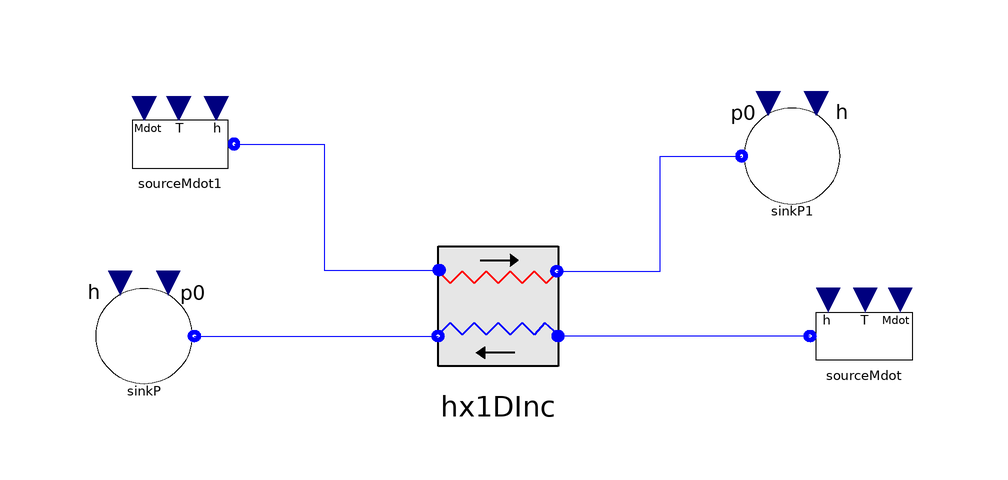

This picture is the connection diagram that the Modelica source below describes through its graphical annotations.

model step2

  ThermoCycle.Components.FluidFlow.Reservoirs.SourceMdot sourceMdot(
    Mdot_0=0.044,
    redeclare package Medium = ThermoCycle.Media.R407c_CP,
    p=1600000,
    T_0=345.15)
    annotation (Placement(transformation(extent={{68,14},{48,34}})));
  ThermoCycle.Components.FluidFlow.Reservoirs.SinkP sinkP(redeclare package
      Medium = ThermoCycle.Media.R407c_CP,
    h=4E5,
    p0=1650000)
    annotation (Placement(transformation(extent={{-52,14},{-72,34}})));
  ThermoCycle.Components.Units.HeatExchangers.Hx1DInc hx1DInc(
    redeclare package Medium1 = ThermoCycle.Media.R407c_CP,
    redeclare package Medium2 = ThermoCycle.Media.Water,
    N=10,
    redeclare model Medium1HeatTransferModel =
        ThermoCycle.Components.HeatFlow.HeatTransfer.Constant,
    M_wall=10,
    Mdotnom_sf=0.52,
    Mdotnom_wf=0.044,
    A_sf=4,
    A_wf=4,
    Discretization=ThermoCycle.Functions.Enumerations.Discretizations.upwind_AllowFlowReversal,
    V_sf=0.002,
    V_wf=0.002,
    pstart_wf=1650000,
    Tstart_inlet_wf=345.15,
    Tstart_outlet_wf=308.15,
    Tstart_inlet_sf=303.15,
    Tstart_outlet_sf=308.15)
    annotation (Placement(transformation(extent={{10,16},{-16,42}})));

  ThermoCycle.Components.FluidFlow.Reservoirs.SourceMdot sourceMdot1(
    redeclare package Medium = ThermoCycle.Media.Water,
    Mdot_0=0.52,
    T_0=298.15)
    annotation (Placement(transformation(extent={{-66,46},{-46,66}})));
  ThermoCycle.Components.FluidFlow.Reservoirs.SinkP sinkP1(redeclare package
      Medium = ThermoCycle.Media.Water)
    annotation (Placement(transformation(extent={{36,44},{56,64}})));
equation
  connect(sourceMdot.flangeB, hx1DInc.inlet_fl1) annotation (Line(
      points={{49,24},{7,24}},
      color={0,0,255},
      smooth=Smooth.None));
  connect(sourceMdot1.flangeB, hx1DInc.inlet_fl2) annotation (Line(
      points={{-47,56},{-32,56},{-32,35},{-12.8,35}},
      color={0,0,255},
      smooth=Smooth.None));
  connect(hx1DInc.outlet_fl2, sinkP1.flangeB) annotation (Line(
      points={{6.8,34.8},{24,34.8},{24,54},{37.6,54}},
      color={0,0,255},
      smooth=Smooth.None));
  connect(sinkP.flangeB, hx1DInc.outlet_fl1) annotation (Line(
      points={{-53.6,24},{-13,24}},
      color={0,0,255},
      smooth=Smooth.None));
  annotation (Diagram(coordinateSystem(preserveAspectRatio=false, extent={{-100,
            -100},{100,100}}),      graphics),
    experiment(StopTime=50),
    __Dymola_experimentSetupOutput);
end step2;